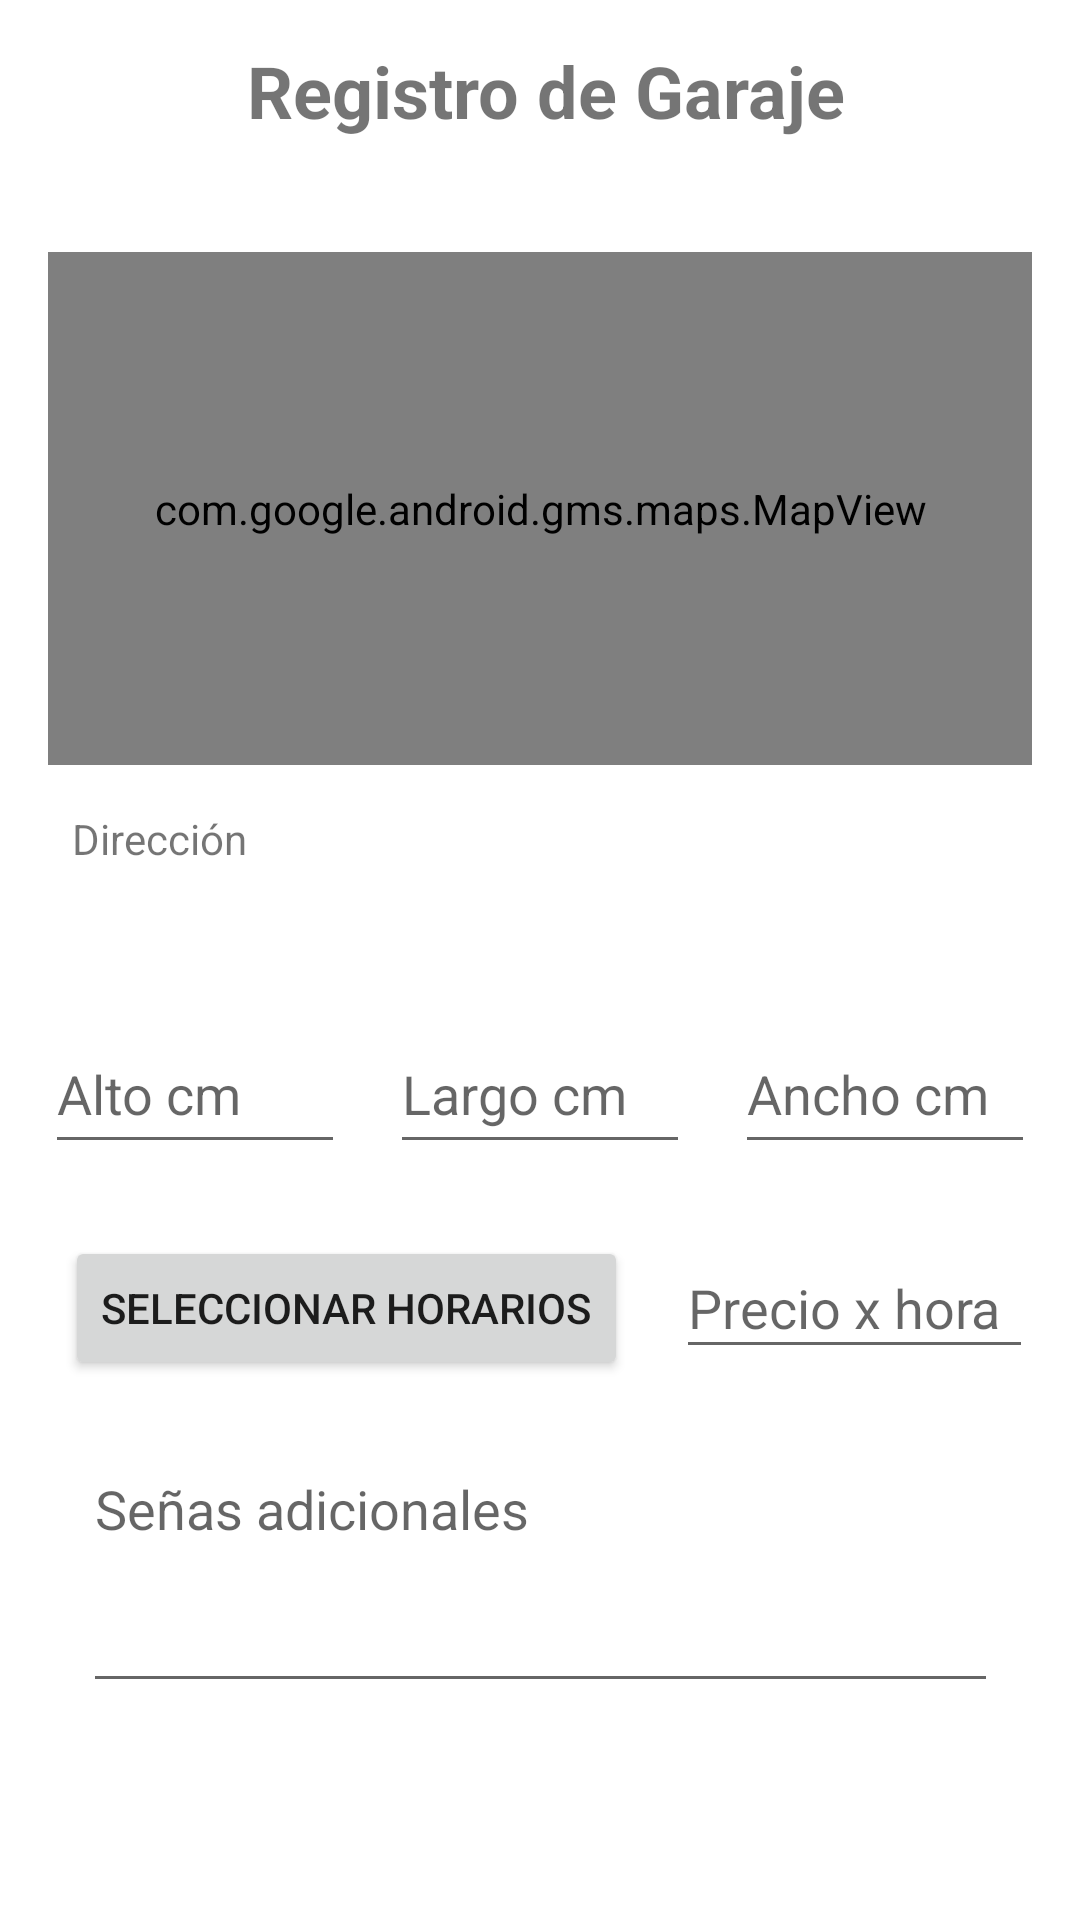

Here is an Android app screen rendered from its layout file. Give the layout XML and the strings, colors and styles it references.
<!-- AndroidManifest.xml: application theme Theme.EstacionamientoCooperativo_Grp7_Atreve_T -->
<!-- res/layout/activity_register_garage.xml -->
<?xml version="1.0" encoding="utf-8"?>
<androidx.constraintlayout.widget.ConstraintLayout xmlns:android="http://schemas.android.com/apk/res/android"
    xmlns:app="http://schemas.android.com/apk/res-auto"
    xmlns:tools="http://schemas.android.com/tools"
    android:layout_width="match_parent"
    android:layout_height="match_parent"
    tools:context=".OfferPagesUI.RegisterGarage">

    <TextView
        android:id="@+id/textView8"
        android:layout_width="311dp"
        android:layout_height="55dp"
        android:text="Registro de Garaje"
        android:textAlignment="center"
        android:textSize="24sp"
        android:textStyle="bold"
        app:layout_constraintBottom_toBottomOf="parent"
        app:layout_constraintEnd_toEndOf="parent"
        app:layout_constraintHorizontal_bias="0.54"
        app:layout_constraintStart_toStartOf="parent"
        app:layout_constraintTop_toTopOf="parent"
        app:layout_constraintVertical_bias="0.024" />

    <Button
        android:id="@+id/btnRegistrarGarage"
        android:layout_width="wrap_content"
        android:layout_height="wrap_content"
        android:layout_marginTop="12dp"
        android:text="REGISTRAR"
        app:layout_constraintEnd_toEndOf="parent"
        app:layout_constraintHorizontal_bias="0.498"
        app:layout_constraintStart_toStartOf="parent"
        app:layout_constraintTop_toBottomOf="@+id/lvFechas" />

    <com.google.android.gms.maps.MapView
        android:id="@+id/mpDireccion"
        android:layout_width="328dp"
        android:layout_height="171dp"
        android:layout_marginTop="15dp"
        app:layout_constraintEnd_toEndOf="parent"
        app:layout_constraintStart_toStartOf="parent"
        app:layout_constraintTop_toBottomOf="@+id/textView8"
        app:layout_constraintVertical_bias="0.0" />

    <TextView
        android:id="@+id/tvAddress"
        android:layout_width="356dp"
        android:layout_height="36dp"
        android:layout_marginStart="24dp"
        android:layout_marginTop="15dp"
        android:text="Dirección"
        app:layout_constraintStart_toStartOf="parent"
        app:layout_constraintTop_toBottomOf="@+id/mpDireccion"
        app:layout_constraintVertical_bias="0.056" />

    <EditText
        android:id="@+id/etHeightRegisterGarage"
        android:layout_width="100dp"
        android:layout_height="50dp"
        android:ems="10"
        android:hint="Alto cm"
        android:inputType="text"
        app:layout_constraintBaseline_toBaselineOf="@+id/etLengthRegisterGarage"
        app:layout_constraintEnd_toStartOf="@+id/etLengthRegisterGarage"
        app:layout_constraintStart_toStartOf="parent" />

    <EditText
        android:id="@+id/etLengthRegisterGarage"
        android:layout_width="100dp"
        android:layout_height="50dp"
        android:layout_marginTop="32dp"
        android:ems="10"
        android:hint="Largo cm"
        android:inputType="text"
        app:layout_constraintEnd_toEndOf="parent"
        app:layout_constraintStart_toStartOf="parent"
        app:layout_constraintTop_toBottomOf="@+id/tvAddress" />

    <EditText
        android:id="@+id/etWidthRegisterGarage"
        android:layout_width="100dp"
        android:layout_height="50dp"
        android:ems="10"
        android:hint="Ancho cm"
        android:inputType="text"
        app:layout_constraintBaseline_toBaselineOf="@+id/etLengthRegisterGarage"
        app:layout_constraintEnd_toEndOf="parent"
        app:layout_constraintStart_toEndOf="@+id/etLengthRegisterGarage" />

    <Button
        android:id="@+id/btnPickDate"
        android:layout_width="wrap_content"
        android:layout_height="wrap_content"
        android:layout_marginTop="24dp"
        android:text="SELECCIONAR HORARIOS"
        app:layout_constraintEnd_toEndOf="parent"
        app:layout_constraintHorizontal_bias="0.126"
        app:layout_constraintStart_toStartOf="parent"
        app:layout_constraintTop_toBottomOf="@+id/etLengthRegisterGarage" />

    <ListView
        android:id="@+id/lvFechas"
        android:layout_width="357dp"
        android:layout_height="210dp"
        android:layout_marginTop="128dp"
        app:layout_constraintEnd_toEndOf="parent"
        app:layout_constraintHorizontal_bias="0.444"
        app:layout_constraintStart_toStartOf="parent"
        app:layout_constraintTop_toBottomOf="@+id/btnPickDate" />

    <EditText
        android:id="@+id/etPrice"
        android:layout_width="119dp"
        android:layout_height="44dp"
        android:ems="10"
        android:hint="Precio x hora"
        android:inputType="numberDecimal"
        app:layout_constraintBottom_toTopOf="@+id/etAditionalInfoRegisterGarage"
        app:layout_constraintEnd_toEndOf="parent"
        app:layout_constraintStart_toEndOf="@+id/btnPickDate"
        app:layout_constraintTop_toBottomOf="@+id/etWidthRegisterGarage" />

    <EditText
        android:id="@+id/etAditionalInfoRegisterGarage"
        android:layout_width="305dp"
        android:layout_height="87dp"
        android:ems="10"
        android:gravity="start|top"
        android:hint="Señas adicionales"
        android:inputType="textMultiLine"
        app:layout_constraintBottom_toTopOf="@+id/lvFechas"
        app:layout_constraintEnd_toEndOf="parent"
        app:layout_constraintStart_toStartOf="parent"
        app:layout_constraintTop_toBottomOf="@+id/btnPickDate" />


</androidx.constraintlayout.widget.ConstraintLayout>
<!-- resources referenced by this layout -->
<resources>
  <style name="Theme.EstacionamientoCooperativo_Grp7_Atreve_T" parent="Theme.MaterialComponents.DayNight.DarkActionBar">
          
          <item name="colorPrimary">@color/black</item>
          <item name="colorPrimaryVariant">@color/black</item>
          <item name="colorOnPrimary">@color/white</item>
          
          <item name="colorSecondary">@color/black</item>
          <item name="colorSecondaryVariant">@color/black</item>
          <item name="colorOnSecondary">@color/black</item>
          
          <item name="android:statusBarColor">?attr/colorPrimaryVariant</item>
          
          <item name="windowNoTitle">true</item>
      </style>
  <!-- not gathered from this repository: default colours our renderer supplied (Android Studio template values) -->
  <color name="black">#FF000000</color>
  <color name="white">#FFFFFFFF</color>
</resources>
